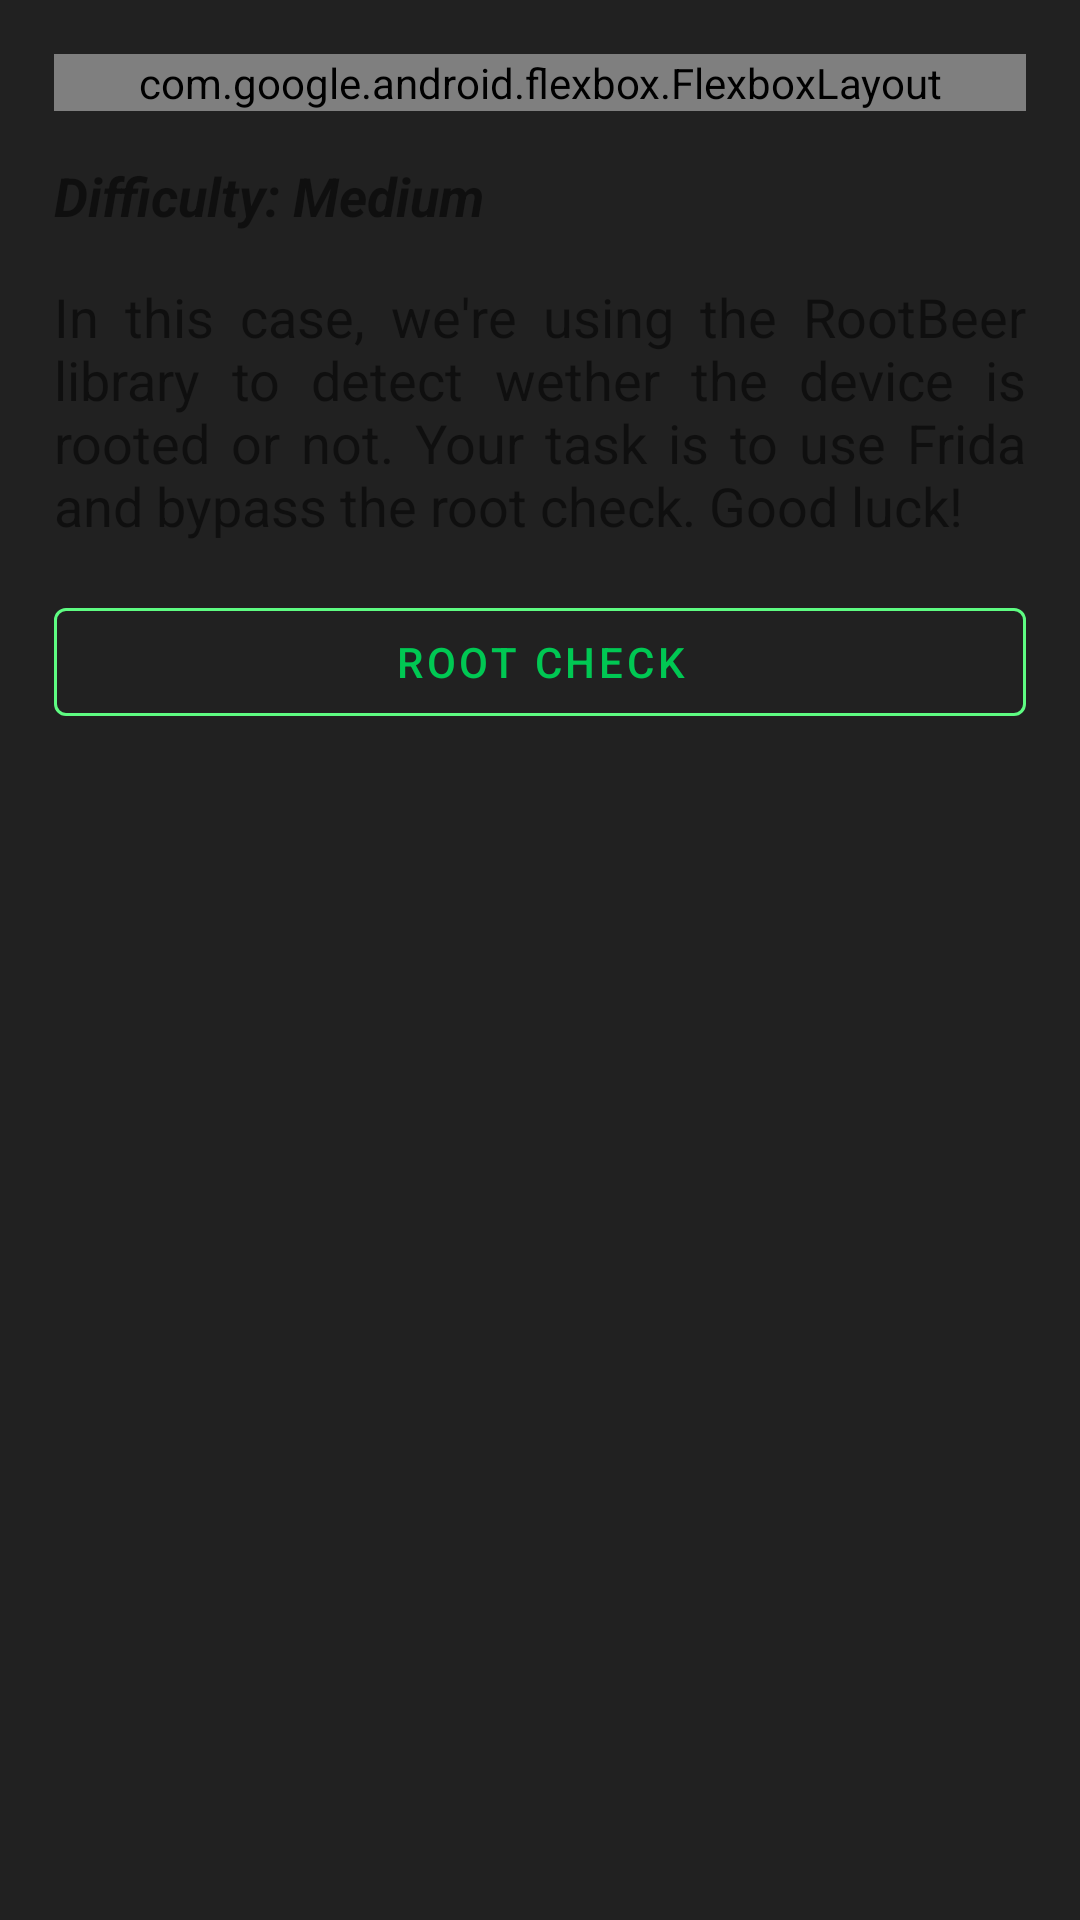

Here is an Android app screen rendered from its layout file. Give the layout XML and the strings, colors and styles it references.
<!-- AndroidManifest.xml: application theme Theme.Allsafe -->
<!-- res/layout/fragment_root_detection.xml -->
<?xml version="1.0" encoding="utf-8"?>
<ScrollView xmlns:android="http://schemas.android.com/apk/res/android"
    xmlns:app="http://schemas.android.com/apk/res-auto"
    xmlns:tools="http://schemas.android.com/tools"
    android:layout_width="match_parent"
    android:layout_height="match_parent"
    android:fillViewport="true">

    <androidx.constraintlayout.widget.ConstraintLayout
        android:layout_width="match_parent"
        android:layout_height="wrap_content"
        android:padding="10dp">

        <com.google.android.flexbox.FlexboxLayout
            android:id="@+id/chips"
            android:layout_width="match_parent"
            android:layout_height="wrap_content"
            android:layout_marginStart="8dp"
            android:layout_marginTop="8dp"
            android:layout_marginEnd="8dp"
            app:alignContent="center"
            app:alignItems="center"
            app:flexDirection="row"
            app:flexWrap="wrap"
            app:layout_constraintEnd_toEndOf="parent"
            app:layout_constraintStart_toStartOf="parent"
            app:layout_constraintTop_toTopOf="parent">

            <com.google.android.material.chip.Chip
                android:layout_width="wrap_content"
                android:layout_height="wrap_content"
                android:layout_margin="5dp"
                android:text="OWASP"
                android:textColor="@color/primaryColor"
                app:chipBackgroundColor="@color/secondaryLightColor" />

            <com.google.android.material.chip.Chip
                android:layout_width="wrap_content"
                android:layout_height="wrap_content"
                android:layout_margin="5dp"
                android:text="Frida"
                android:textColor="@color/primaryColor"
                app:chipBackgroundColor="@color/secondaryLightColor" />

            <com.google.android.material.chip.Chip
                android:layout_width="wrap_content"
                android:layout_height="wrap_content"
                android:layout_margin="5dp"
                android:text="Instrumentation"
                android:textColor="@color/primaryColor"
                app:chipBackgroundColor="@color/secondaryLightColor" />

            <com.google.android.material.chip.Chip
                android:layout_width="wrap_content"
                android:layout_height="wrap_content"
                android:layout_margin="5dp"
                android:text="Root Access"
                android:textColor="@color/primaryColor"
                app:chipBackgroundColor="@color/secondaryLightColor" />

            <com.google.android.material.chip.Chip
                android:layout_width="wrap_content"
                android:layout_height="wrap_content"
                android:layout_margin="5dp"
                android:text="Library"
                android:textColor="@color/primaryColor"
                app:chipBackgroundColor="@color/secondaryLightColor" />

            <com.google.android.material.chip.Chip
                android:layout_width="wrap_content"
                android:layout_height="wrap_content"
                android:layout_margin="5dp"
                android:text="Bypass"
                android:textColor="@color/primaryColor"
                app:chipBackgroundColor="@color/secondaryLightColor" />

        </com.google.android.flexbox.FlexboxLayout>

        <TextView
            android:id="@+id/difficulty"
            android:layout_width="0dp"
            android:layout_height="wrap_content"
            android:layout_marginStart="8dp"
            android:layout_marginTop="16dp"
            android:layout_marginEnd="8dp"
            android:text="Difficulty: Medium"
            android:textSize="18sp"
            android:textStyle="bold|italic"
            app:layout_constraintEnd_toEndOf="parent"
            app:layout_constraintStart_toStartOf="parent"
            app:layout_constraintTop_toBottomOf="@id/chips" />

        <TextView
            android:id="@+id/description"
            android:layout_width="0dp"
            android:layout_height="wrap_content"
            android:layout_marginStart="8dp"
            android:layout_marginTop="16dp"
            android:layout_marginEnd="8dp"
            android:justificationMode="inter_word"
            android:text="In this case, we're using the RootBeer library to detect wether the device is rooted or not. Your task is to use Frida and bypass the root check. Good luck!"
            android:textSize="18sp"
            app:layout_constraintEnd_toEndOf="parent"
            app:layout_constraintStart_toStartOf="parent"
            app:layout_constraintTop_toBottomOf="@id/difficulty"
            tools:targetApi="o" />

        <com.google.android.material.button.MaterialButton
            android:id="@+id/check"
            style="@style/Widget.MaterialComponents.Button.OutlinedButton"
            android:layout_width="0dp"
            android:layout_height="wrap_content"
            android:layout_marginStart="8dp"
            android:layout_marginTop="16dp"
            android:layout_marginEnd="8dp"
            android:text="Root Check"
            android:textColor="@color/secondaryColor"
            app:layout_constraintEnd_toEndOf="parent"
            app:layout_constraintLeft_toLeftOf="parent"
            app:layout_constraintRight_toRightOf="parent"
            app:layout_constraintStart_toStartOf="parent"
            app:layout_constraintTop_toBottomOf="@+id/description"
            app:strokeColor="@color/secondaryLightColor">

        </com.google.android.material.button.MaterialButton>

    </androidx.constraintlayout.widget.ConstraintLayout>

</ScrollView>
<!-- resources referenced by this layout -->
<resources>
  <color name="primaryColor">#212121</color>
  <color name="secondaryColor">#00c853</color>
  <color name="secondaryLightColor">#5efc82</color>
  <style name="Theme.Allsafe" parent="Theme.MaterialComponents.DayNight.NoActionBar">
          <item name="colorPrimary">@color/secondaryLightColor</item>
          <item name="colorPrimaryVariant">@color/primaryDarkColor</item>
          <item name="colorOnPrimary">@color/primaryDarkColor</item>
          <item name="android:windowBackground">@color/primaryColor</item>
          <item name="android:navigationBarColor">@color/primaryColor</item>
          <item name="android:statusBarColor">?attr/colorPrimaryVariant</item>
      </style>
  <color name="primaryDarkColor">#000000</color>
</resources>
